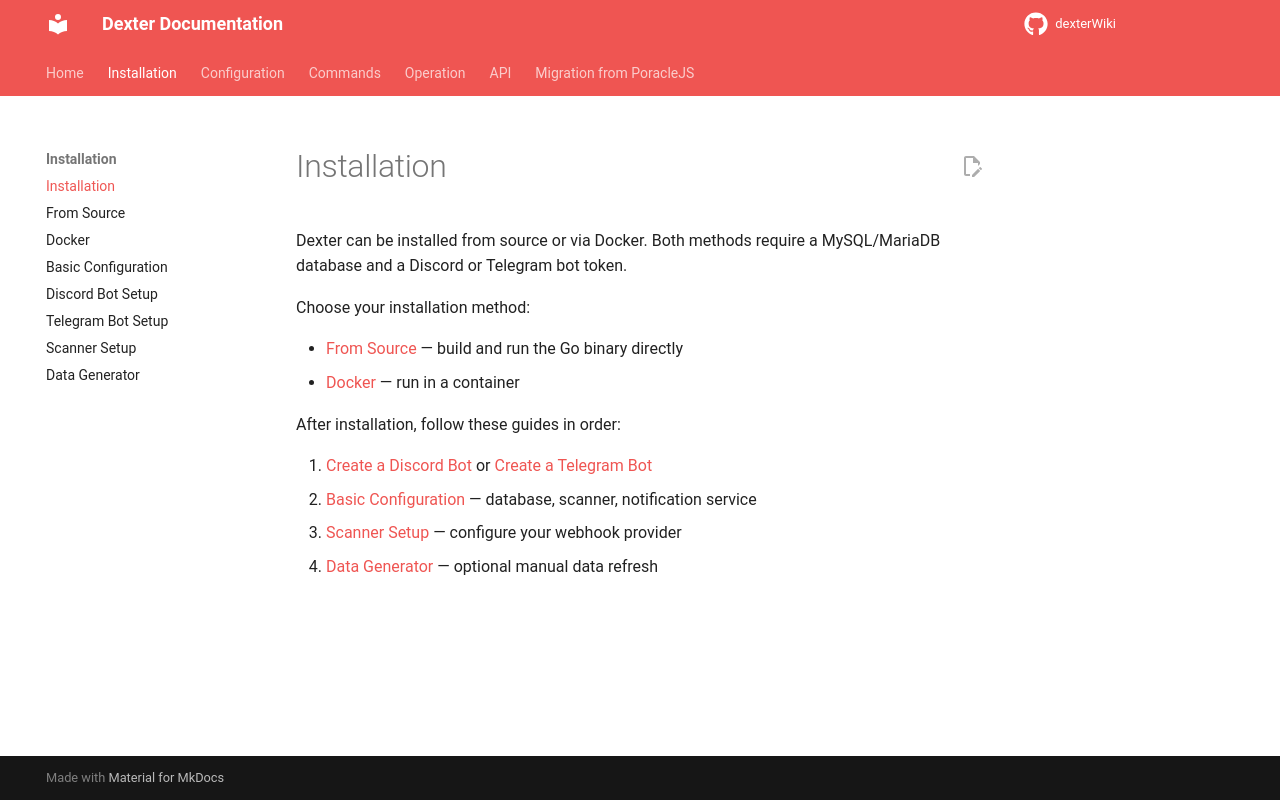

repository: roundaboutluke/dexterWiki · page: installation/index.html · generator: mkdocs

# Installation

Dexter can be installed from source or via Docker. Both methods require a MySQL/MariaDB database and a Discord or Telegram bot token.

Choose your installation method:

- [From Source](source.md) — build and run the Go binary directly
- [Docker](docker.md) — run in a container

After installation, follow these guides in order:

1. [Create a Discord Bot](discord-bot.md) or [Create a Telegram Bot](telegram-bot.md)
2. [Basic Configuration](configuration.md) — database, scanner, notification service
3. [Scanner Setup](scanner.md) — configure your webhook provider
4. [Data Generator](data-generator.md) — optional manual data refresh
